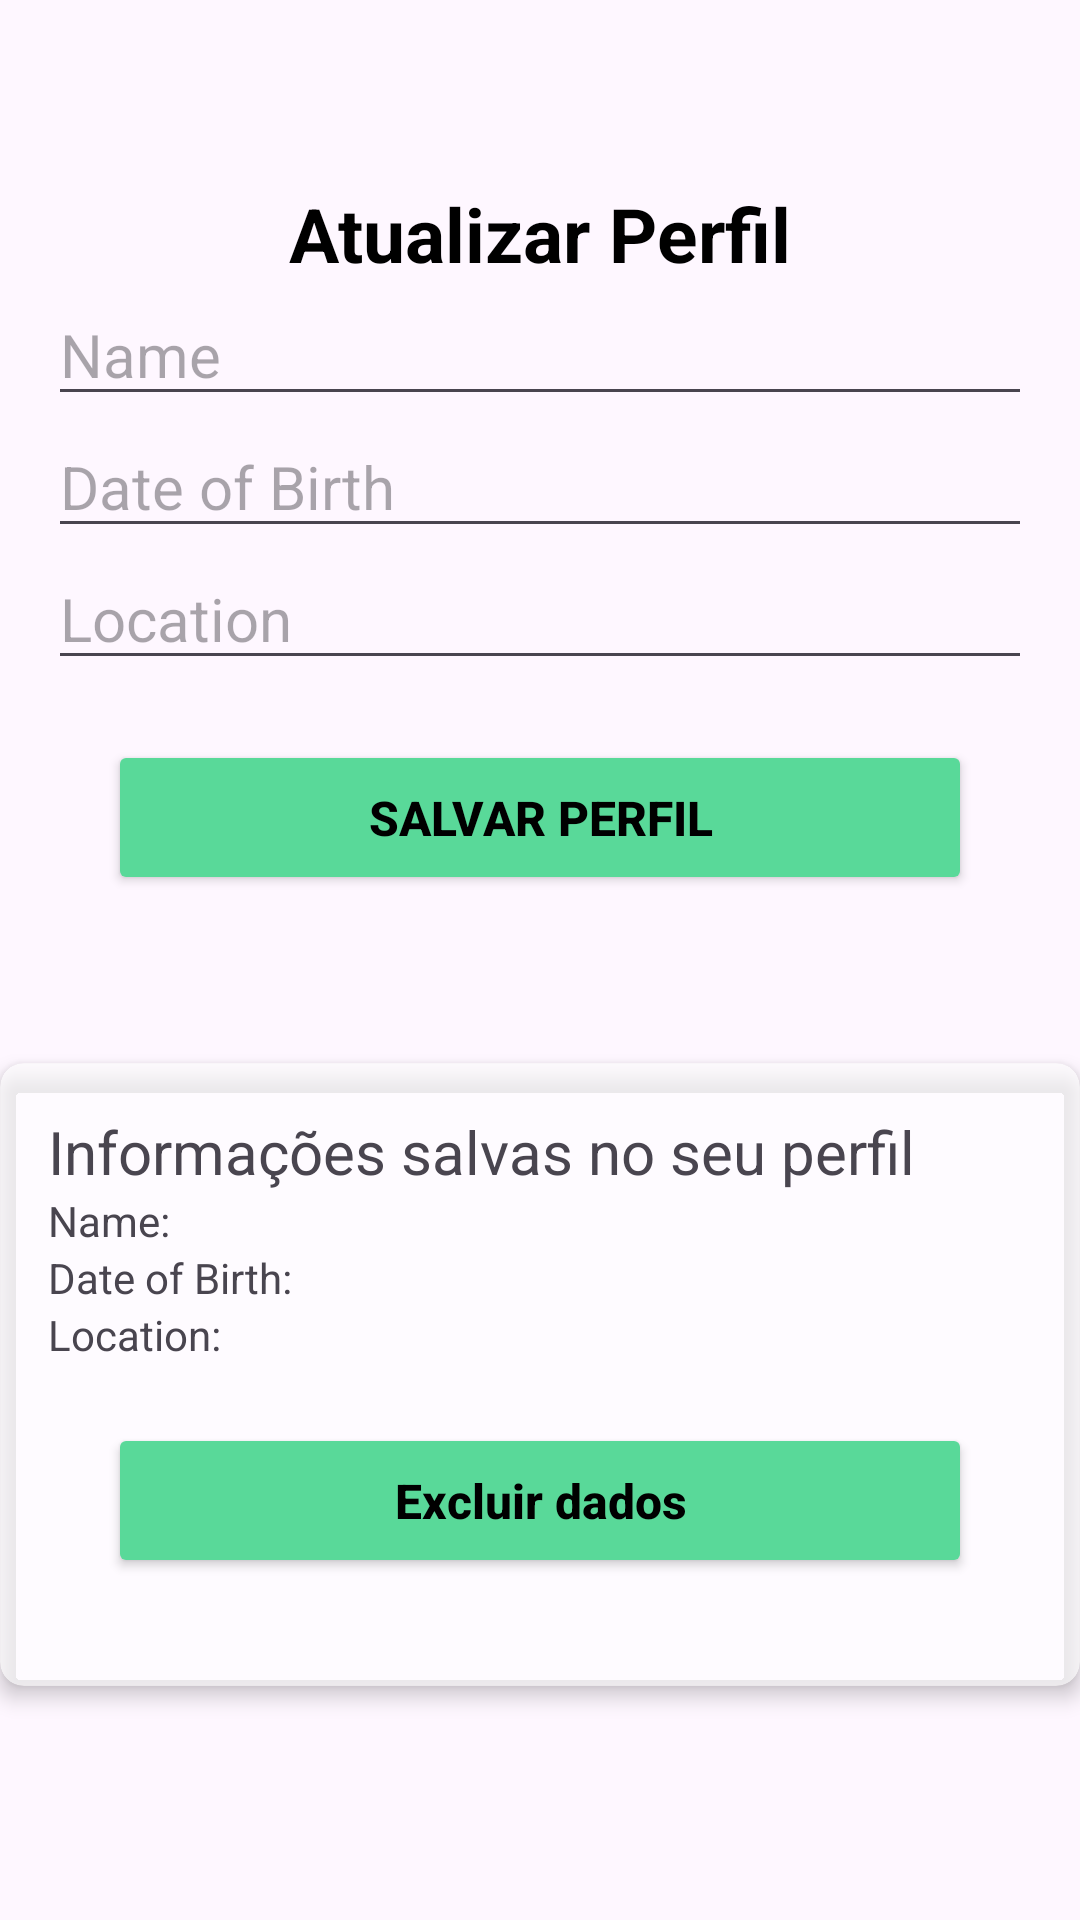

Write the Android layout XML for this screen, with the resource values it uses.
<!-- AndroidManifest.xml: application theme Theme.GeoGoal -->
<!-- res/layout/fragment_profile.xml -->
<?xml version="1.0" encoding="utf-8"?>
<androidx.constraintlayout.widget.ConstraintLayout
    xmlns:android="http://schemas.android.com/apk/res/android"
    xmlns:app="http://schemas.android.com/apk/res-auto"
    xmlns:tools="http://schemas.android.com/tools"
    android:layout_width="match_parent"
    android:layout_height="match_parent"
    tools:context=".view.telaPrincipal.ui.profile.ProfileFragment">

    <TextView
        android:id="@+id/text_profile"
        android:layout_width="match_parent"
        android:layout_height="wrap_content"
        android:layout_marginStart="8dp"
        android:layout_marginTop="8dp"
        android:layout_marginEnd="8dp"
        android:textAlignment="center"
        android:textSize="20sp"
        app:layout_constraintTop_toTopOf="parent"
        app:layout_constraintStart_toStartOf="parent"
        app:layout_constraintEnd_toEndOf="parent" />

    <LinearLayout
        android:id="@+id/firstLinearLayout"
        android:layout_width="0dp"
        android:layout_height="wrap_content"
        android:orientation="vertical"
        android:padding="16dp"
        app:layout_constraintTop_toBottomOf="@id/text_profile"
        app:layout_constraintStart_toStartOf="parent"
        app:layout_constraintEnd_toEndOf="parent">

        <TextView
            android:layout_width="wrap_content"
            android:layout_height="wrap_content"
            android:layout_gravity="center"
            android:textStyle="bold"
            android:text="@string/txt_profile"
            android:textColor="@color/black"
            android:textSize="25sp"
            android:layout_marginTop="10dp"/>

        <EditText
            android:id="@+id/editTextName"
            android:layout_width="match_parent"
            android:layout_height="wrap_content"
            android:textSize="20dp"
            android:hint="Name" />

        <EditText
            android:id="@+id/editTextDOB"
            android:layout_width="match_parent"
            android:layout_height="wrap_content"
            android:textSize="20dp"
            android:hint="Date of Birth" />

        <EditText
            android:id="@+id/editTextLocation"
            android:layout_width="match_parent"
            android:layout_height="wrap_content"
            android:textSize="20dp"
            android:hint="Location" />

        <Button
            android:id="@+id/btnSaveProfile"
            android:layout_width="match_parent"
            android:layout_height="wrap_content"
            android:layout_marginTop="20dp"
            android:text="@string/btn_save_profile"
            android:backgroundTint="@color/l_green"
            android:textColor="@color/black"
            android:textSize="16sp"
            android:textStyle="bold"
            android:padding="15dp"
            android:layout_margin="20dp"
            />
    </LinearLayout>

    <androidx.cardview.widget.CardView
        android:id="@+id/profileCard"
        android:layout_width="0dp"
        android:layout_height="wrap_content"
        android:layout_marginTop="20dp"
        android:backgroundTint="@color/material_on_primary_emphasis_medium"
        app:layout_constraintTop_toBottomOf="@id/firstLinearLayout"
        app:layout_constraintStart_toStartOf="parent"
        app:layout_constraintEnd_toEndOf="parent"
        app:cardElevation="4dp"
        app:cardCornerRadius="8dp">

        <LinearLayout
            android:layout_width="match_parent"
            android:layout_height="wrap_content"
            android:orientation="vertical"
            android:padding="16dp">

            <TextView
                android:id="@+id/textProfileInformacoes"
                android:layout_width="match_parent"
                android:layout_height="wrap_content"
                android:text="Informações salvas no seu perfil "
                android:textSize="20dp"/>

            <TextView
                android:id="@+id/textProfileName"
                android:layout_width="match_parent"
                android:layout_height="wrap_content"
                android:text="Name: " />

            <TextView
                android:id="@+id/textProfileDOB"
                android:layout_width="match_parent"
                android:layout_height="wrap_content"
                android:text="Date of Birth: " />

            <TextView
                android:id="@+id/textProfileLocation"
                android:layout_width="match_parent"
                android:layout_height="wrap_content"
                android:text="Location: " />
            <Button
                android:id="@+id/btnExcluirProfile"
                android:layout_width="match_parent"
                android:layout_height="wrap_content"
                android:text="@string/btn_excluir_profile"
                android:backgroundTint="@color/l_green"
                android:textColor="@color/black"
                android:textSize="16sp"
                android:textStyle="bold"
                android:textAllCaps="false"
                android:padding="15dp"
                android:layout_margin="20dp"
                />

        </LinearLayout>

    </androidx.cardview.widget.CardView>

</androidx.constraintlayout.widget.ConstraintLayout>
<!-- resources referenced by this layout -->
<resources>
  <color name="black">#FF000000</color>
  <color name="l_green">#59D999</color>
  <string name="btn_excluir_profile">Excluir dados</string>
  <string name="btn_save_profile">Salvar Perfil</string>
  <string name="txt_profile">Atualizar Perfil</string>
  <style name="Theme.GeoGoal" parent="Base.Theme.GeoGoal" />
  <style name="Base.Theme.GeoGoal" parent="Theme.Material3.DayNight.NoActionBar">
          
          
      </style>
</resources>
